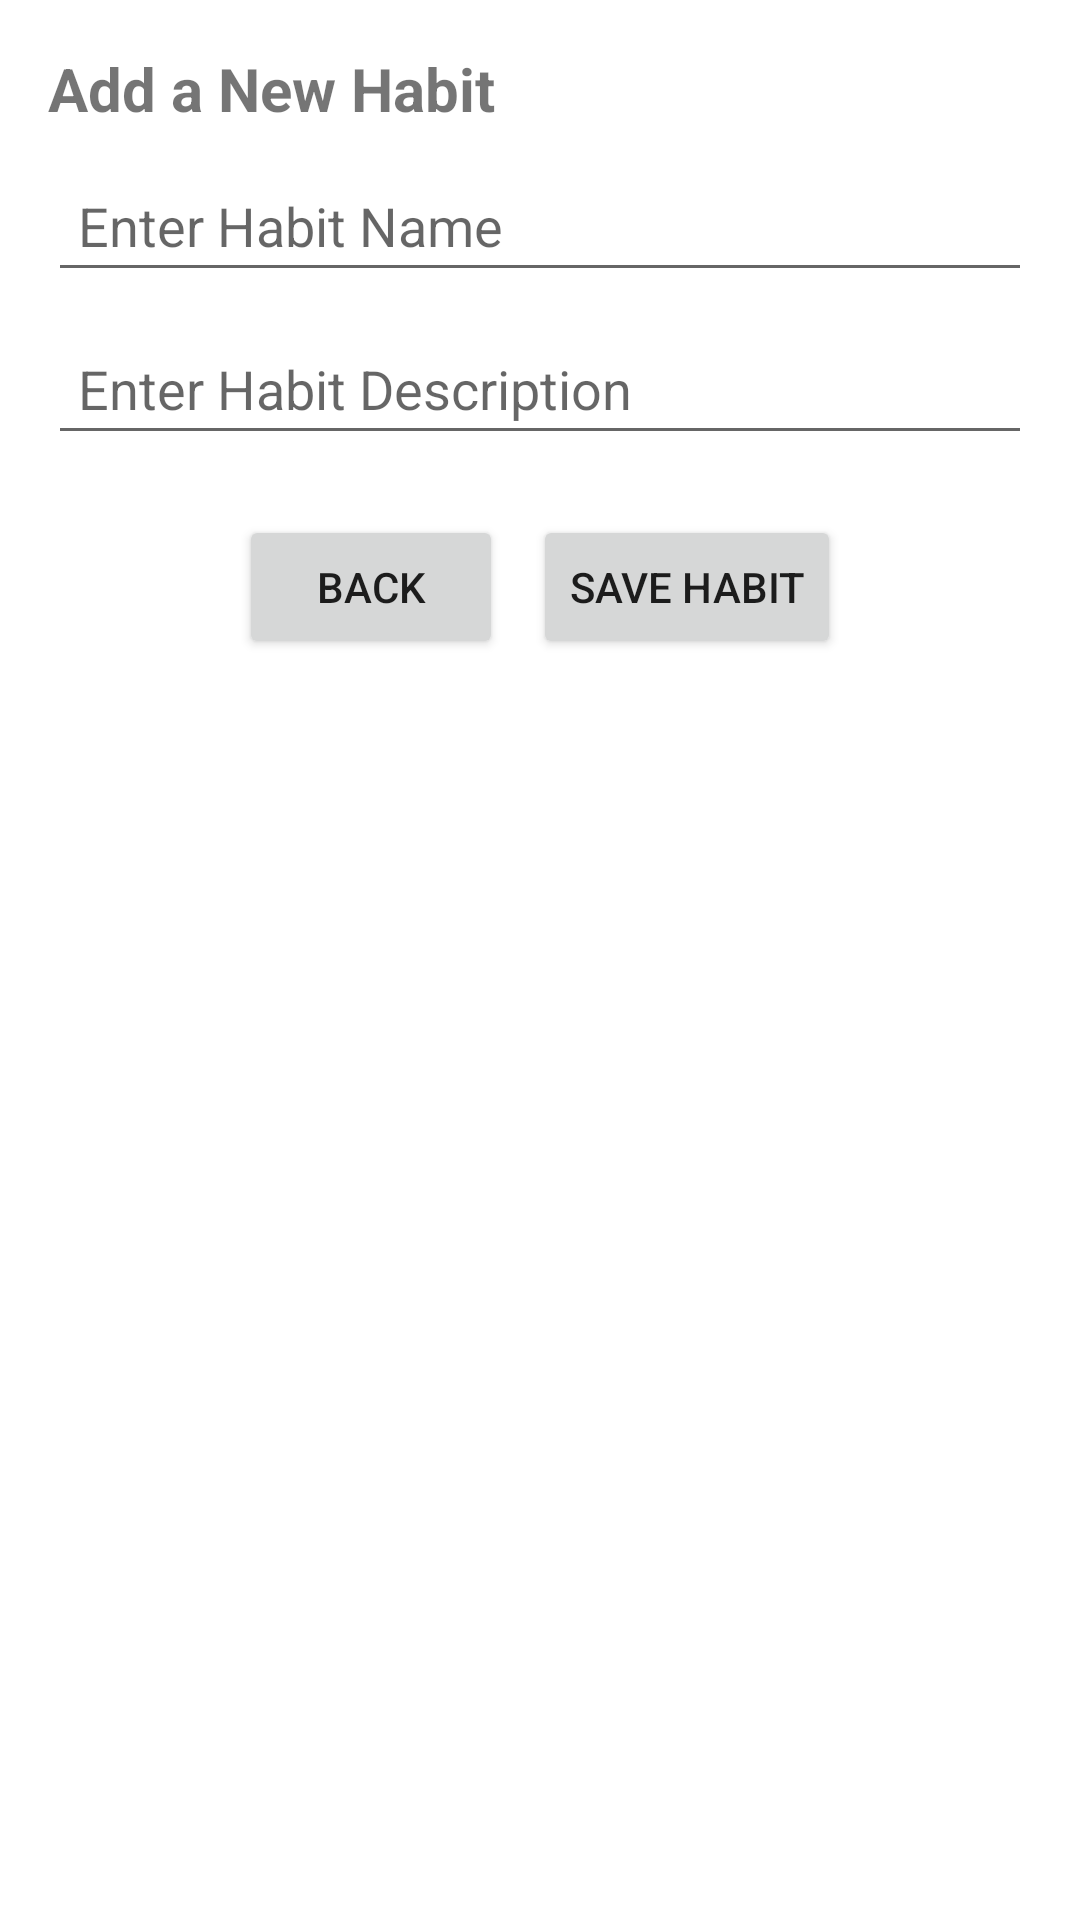

Layout XML and referenced resources for this Android screen:
<!-- AndroidManifest.xml: application theme Theme.PersonalHabbitTracker -->
<!-- res/layout/activity_add_habit.xml -->
<ScrollView xmlns:android="http://schemas.android.com/apk/res/android"
    android:layout_width="match_parent"
    android:layout_height="match_parent">

    <LinearLayout
        android:layout_width="match_parent"
        android:layout_height="wrap_content"
        android:orientation="vertical"
        android:padding="16dp">

        <TextView
            android:layout_width="wrap_content"
            android:layout_height="wrap_content"
            android:text="Add a New Habit"
            android:textSize="20sp"
            android:textStyle="bold"
            android:paddingBottom="10dp" />

        <EditText
            android:id="@+id/etHabitName"
            android:layout_width="match_parent"
            android:layout_height="wrap_content"
            android:hint="Enter Habit Name"
            android:padding="10dp" />

        <EditText
            android:id="@+id/etHabitDescription"
            android:layout_width="match_parent"
            android:layout_height="wrap_content"
            android:hint="Enter Habit Description"
            android:padding="10dp"
            android:layout_marginTop="10dp" />

        <LinearLayout
            android:layout_width="match_parent"
            android:layout_height="wrap_content"
            android:orientation="horizontal"
            android:gravity="center_horizontal"
            android:paddingTop="20dp">

            <Button
                android:id="@+id/btnBack"
                android:layout_width="wrap_content"
                android:layout_height="wrap_content"
                android:text="Back" />

            <Button
                android:id="@+id/btnSaveHabit"
                android:layout_width="wrap_content"
                android:layout_height="wrap_content"
                android:layout_marginStart="10dp"
                android:text="Save Habit" />
        </LinearLayout>
    </LinearLayout>
</ScrollView>
<!-- resources referenced by this layout -->
<resources>
  <style name="Theme.PersonalHabbitTracker" parent="Theme.MaterialComponents.DayNight.DarkActionBar">
          
          <item name="colorPrimary">@color/black</item>
          <item name="colorPrimaryVariant">@color/black</item>
          <item name="colorOnPrimary">@color/white</item>
          
          <item name="colorSecondary">@color/teal_200</item>
          <item name="colorSecondaryVariant">@color/teal_700</item>
          <item name="colorOnSecondary">@color/black</item>
          
          <item name="android:statusBarColor">?attr/colorPrimaryVariant</item>
          
      </style>
  <!-- not gathered from this repository: default colours our renderer supplied (Android Studio template values) -->
  <color name="teal_200">#FF03DAC5</color>
  <color name="teal_700">#FF018786</color>
  <color name="black">#FF000000</color>
  <color name="white">#FFFFFFFF</color>
</resources>
